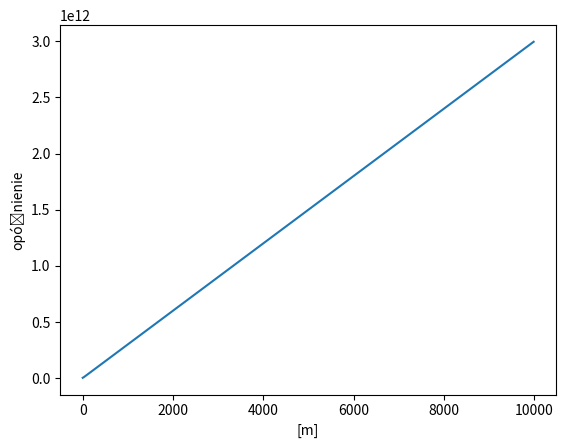

Generate this figure with matplotlib:
# -*- coding: utf-8 -*-
"""
Created on Wed Nov 17 13:56:06 2021

[redacted]
"""

import math
import matplotlib.pyplot as plt
from math import e
import numpy as np

def decreaseInRadioSignalStrength(Gt, Gr, f, d, c, lenght, step):
    values = []
    a = []    
    g = []
    radioWaveLength = c/f
    while d < lenght:
        x = Gt * Gr * ((radioWaveLength / ((4 * math.pi) * d)) **2)
        s = 10 * math.log10(x)
        values.append(s)
        a.append(d)
        g.append(c)
        print(x)
        d = d + step        
    plt.plot(a, values)
    plt.xlabel("[m]")
    plt.ylabel("[dB]")
    return values;

#decreaseInRadioSignalStrength(1.6, 1.6, 900000000, 1, 299792458, 100, 1)
#decreaseInRadioSignalStrength(1.6, 1.6, 900000000, 1, 299792458, 10000, 10)

def SignalDelay(Gt, Gr, f, d, c, lenght, step):
    values = []
    a = []    
    g = []
    radioWaveLength = c/f
    while d < lenght:
        x = Gt * Gr * ((radioWaveLength / ((4 * math.pi) * d)) **2)
        s = 10 * math.log10(x)
        p = ((8)**2 + (d)**2)
        eq = np.sqrt(p) * c
        values.append(s)
        a.append(d)
        g.append(eq)
        print(x)
        d = d + step        
    plt.plot(a, g)
    plt.xlabel("[m]")
    plt.ylabel("opóźnienie")
    return values;

#SignalDelay(1.6, 1.6, 900000000, 1, 299792458, 100, 1)
SignalDelay(1.6, 1.6, 900000000, 1, 299792458, 10000, 10)

def decreaseInRadioSignalStrengthInTwoWays(Gt, Gr, f, d, c, lenght, step, h1, h2):
    values = []
    a = []      
    radioWaveLength = c/f
    print(radioWaveLength)
    while d < lenght:
        d1 = math.sqrt(((h1-h2)**2) + (d**2))
        d2 = math.sqrt(((h1+h2)**2) + (d**2))
        omega1 = (-2 * math.pi * f * (d1/c))
        omega2 = (-2 * math.pi * f * (d2/c))
        Pr = abs(((1/d1)*(e**(1j*omega1))) - ((1/d2)*(e**(1j*omega2))))
        x = Gt * Gr * ((radioWaveLength / (4 * math.pi))**2) * Pr
        s = 10 * math.log10(x)
        values.append(s)
        a.append(d)
        d = d + step
    plt.plot(a, values)
    plt.xlabel("[m]")
    plt.ylabel("[dB]")
    
#decreaseInRadioSignalStrengthInTwoWays(1.6, 1.6, 900000000, 1, 299792458, 100, 0.25, 30, 3)
#decreaseInRadioSignalStrengthInTwoWays(1.6, 1.6, 900000000, 1, 299792458, 10000, 2.5, 30, 3)